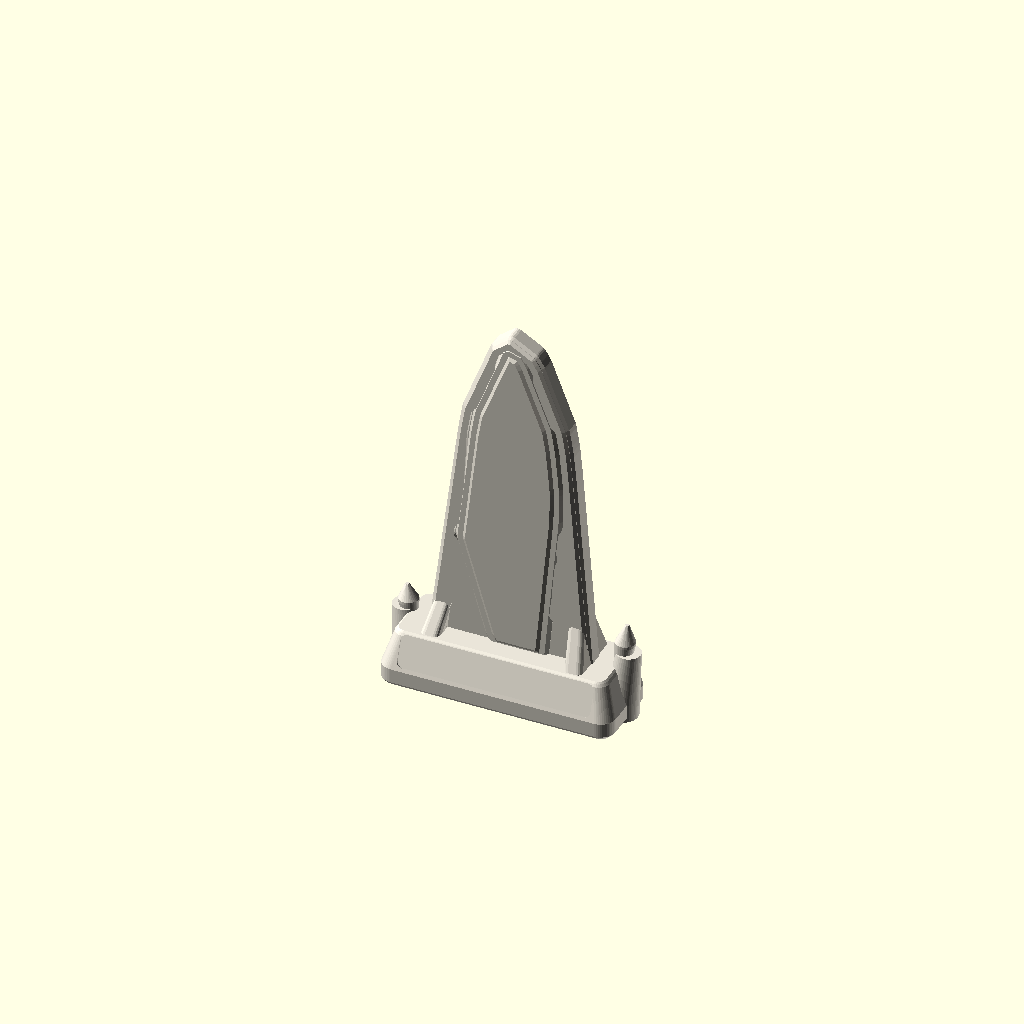
Cell 1: rendered with the file's own defaults.
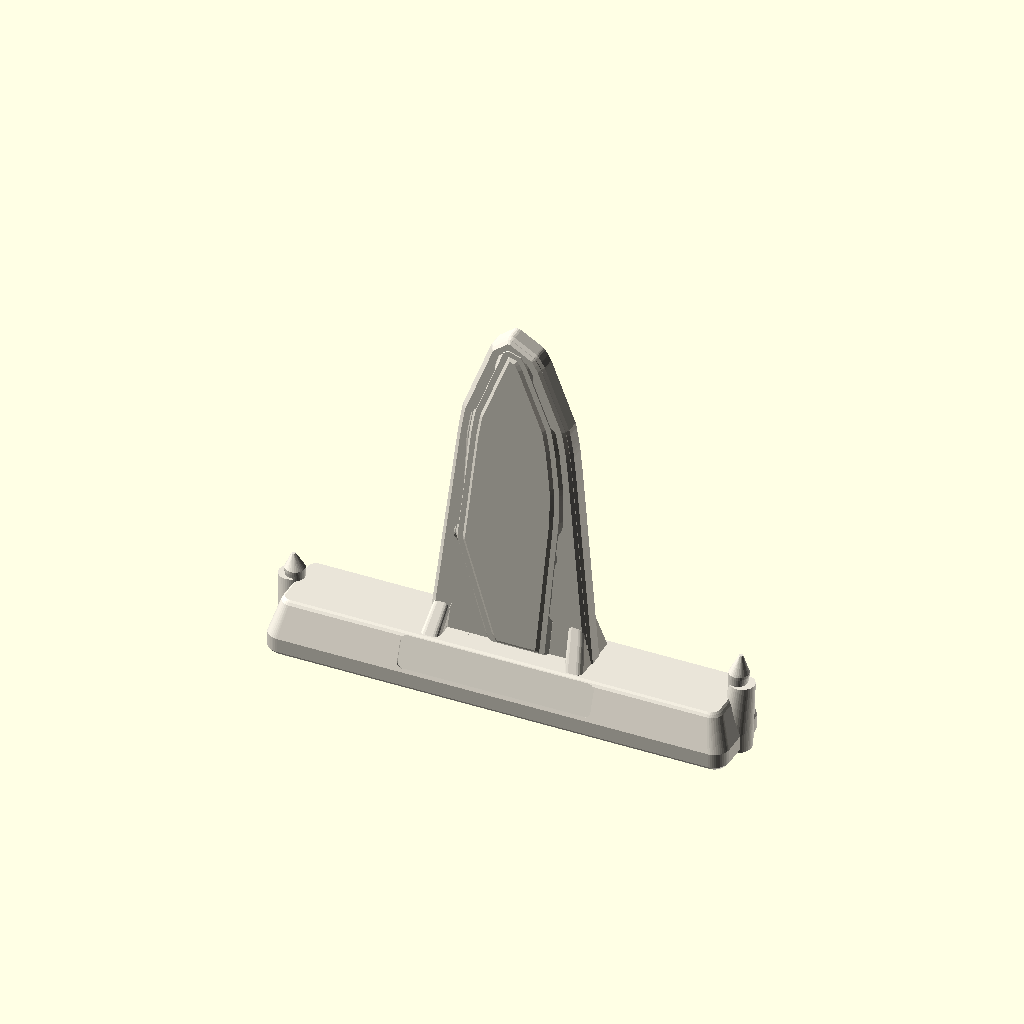
Cell 2: the same model with standee_w = 80.
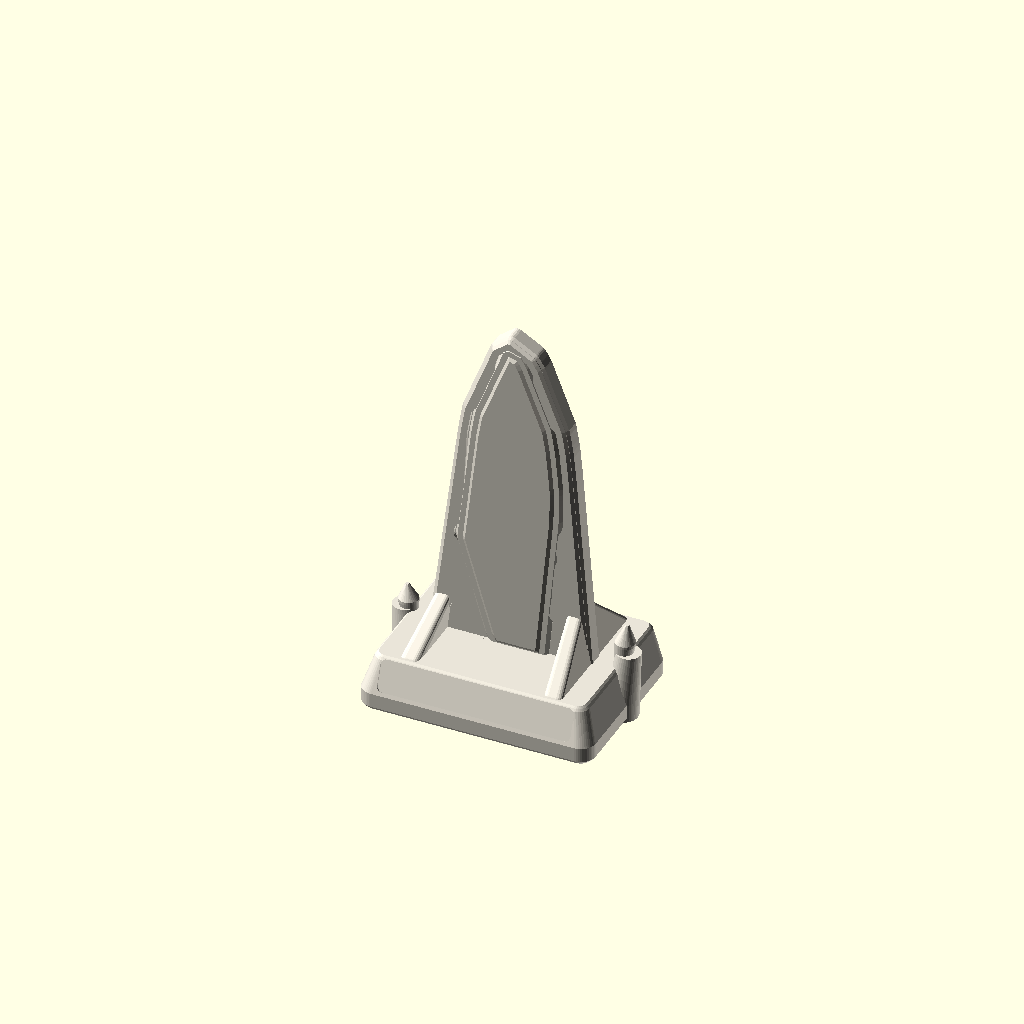
Cell 3 — standee_d set to 30, the other parameters unchanged.
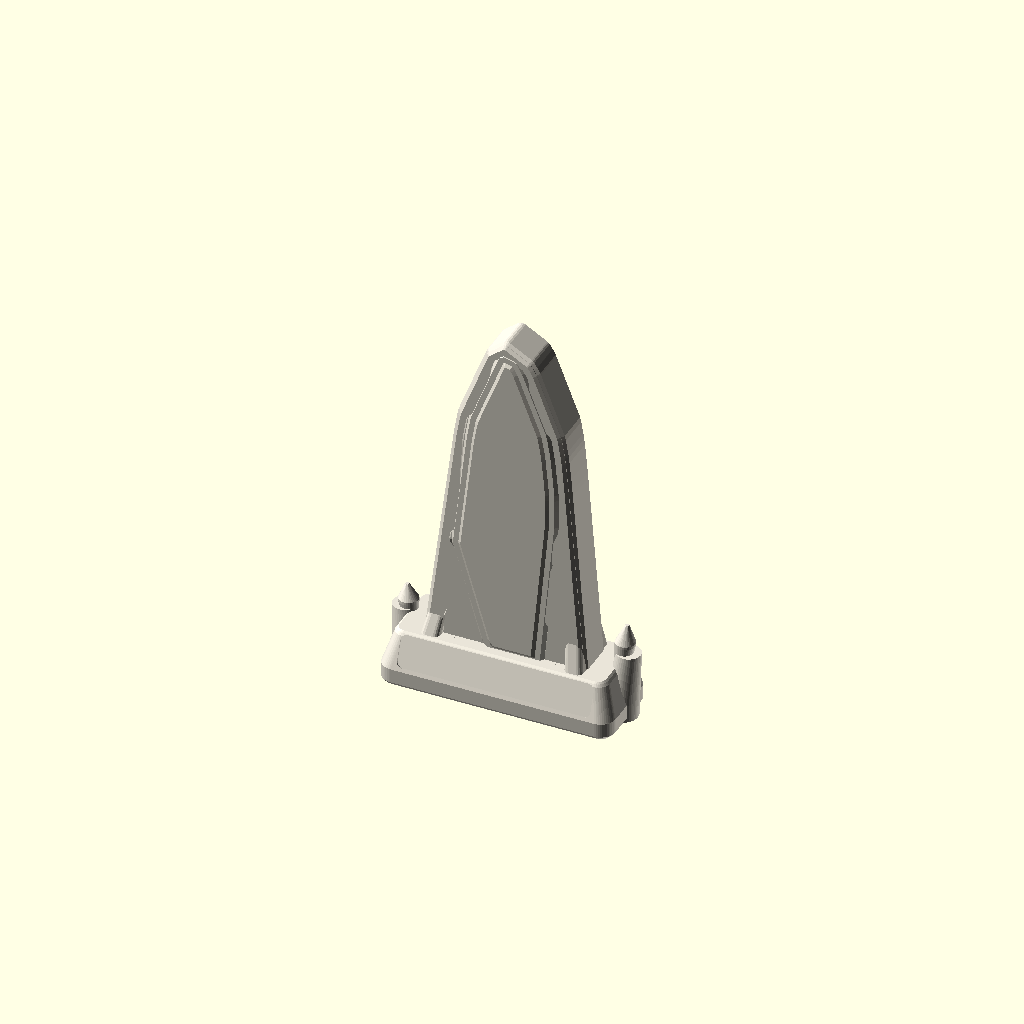
Cell 4: blade_t = 6.8 (everything else at default).
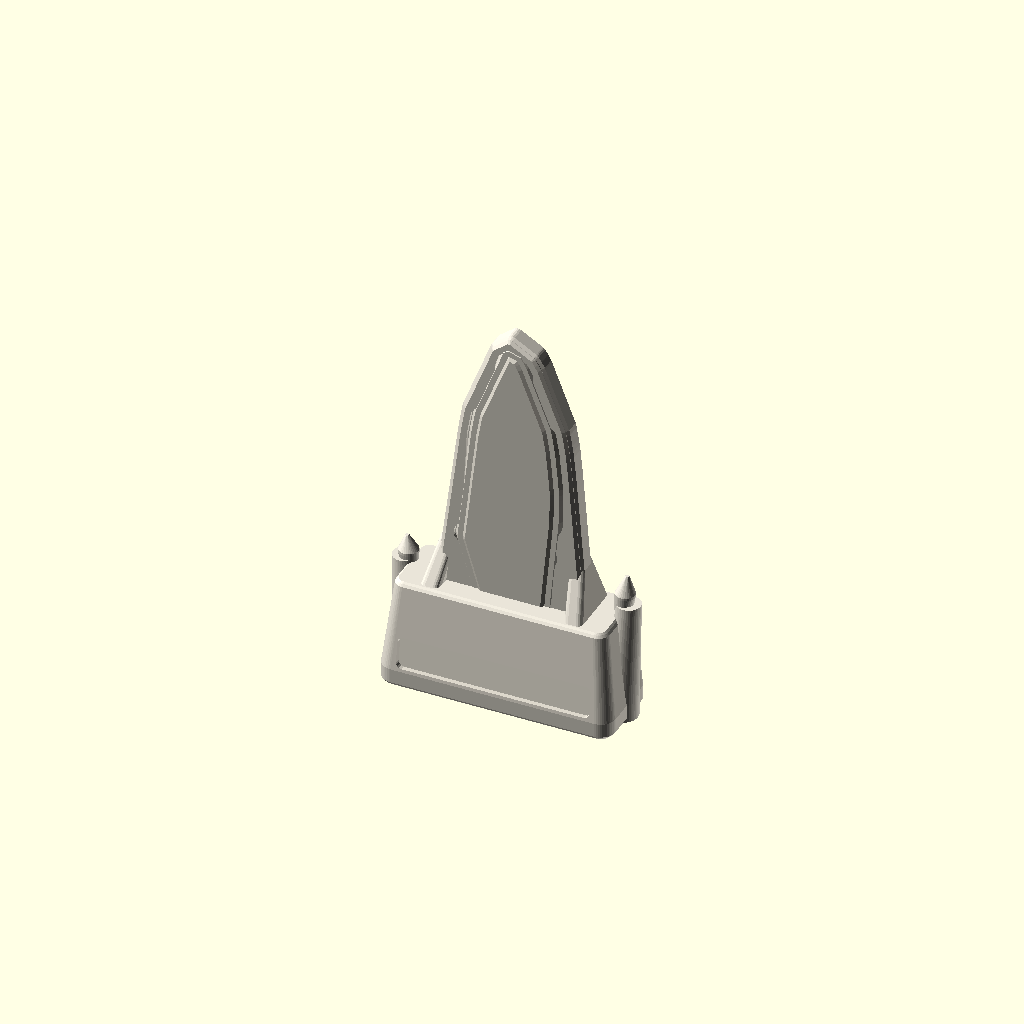
Cell 5 — plinth_h set to 19, the other parameters unchanged.
One fixed orthographic camera (rotation 55°, 0°, 25°; colour scheme Cornfield) for every cell.
OpenSCAD source file print/scad/standee-s3-pike.scad:
// Hauntology Tabletop Print Kit — Suspect s3: Dr. Pike (Spectacles & Medical Coat)
// Extracted from docs/story/art/cutouts/cut-pike-full.webp
// Size: 40 W x 15 D mm rounded stepped plinth, 70 mm tall contoured silhouette blade
// Print orientation: Flat on base (Z = 0), zero supports (all silhouette overhangs <= 45 deg, 1 connected component).

include <_common.scad>

standee_w = 40.0;
standee_d = 15.0;
blade_t   = 3.4;
plinth_h  = 9.5;

halo_pts = [[-14.5, 6.0], [-14.5, 8.5], [-14.1, 9.55], [-13.7, 10.61], [-13.3, 11.66], [-12.9, 12.72], [-12.5, 13.77], [-12.1, 14.83], [-11.7, 15.88], [-10.4, 16.94], [-9.1, 17.99], [-7.79, 19.05], [-6.49, 20.1], [-5.79, 21.15], [-6.76, 22.21], [-7.76, 23.26], [-8.77, 24.32], [-9.77, 25.37], [-10.77, 26.43], [-11.5, 27.48], [-11.6, 28.54], [-11.46, 29.59], [-11.18, 30.65], [-10.39, 31.7], [-9.5, 32.75], [-9.32, 33.81], [-9.48, 34.86], [-9.55, 35.92], [-9.6, 36.97], [-9.66, 38.03], [-9.7, 39.08], [-9.7, 40.14], [-9.68, 41.19], [-9.63, 42.25], [-9.55, 43.3], [-9.47, 44.35], [-9.41, 45.41], [-9.37, 46.46], [-9.34, 47.52], [-9.26, 48.57], [-9.11, 49.63], [-8.92, 50.68], [-8.74, 51.74], [-8.56, 52.79], [-8.3, 53.85], [-7.53, 54.9], [-6.23, 55.95], [-4.93, 57.01], [-3.62, 58.06], [-3.56, 59.12], [-3.96, 60.17], [-4.31, 61.23], [-4.37, 62.28], [-4.3, 63.34], [-4.08, 64.39], [-3.71, 65.45], [-3.45, 66.5], [0.0, 69.2], [4.75, 66.5], [5.44, 65.45], [6.04, 64.39], [6.33, 63.34], [6.43, 62.28], [6.34, 61.23], [5.91, 60.17], [5.41, 59.12], [5.58, 58.06], [6.89, 57.01], [8.19, 55.95], [9.49, 54.9], [10.21, 53.85], [10.45, 52.79], [10.63, 51.74], [10.82, 50.68], [10.98, 49.63], [11.11, 48.57], [11.2, 47.52], [11.31, 46.46], [11.42, 45.41], [11.5, 44.35], [11.61, 43.3], [11.7, 42.25], [11.73, 41.19], [11.73, 40.14], [11.72, 39.08], [11.69, 38.03], [11.67, 36.97], [11.67, 35.92], [11.58, 34.86], [11.26, 33.81], [10.79, 32.75], [10.44, 31.7], [10.38, 30.65], [10.5, 29.59], [10.62, 28.54], [10.45, 27.48], [10.0, 26.43], [9.72, 25.37], [9.66, 24.32], [9.63, 23.26], [9.64, 22.21], [9.66, 21.15], [9.57, 20.1], [9.22, 19.05], [9.1, 17.99], [10.4, 16.94], [11.7, 15.88], [12.1, 14.83], [12.5, 13.77], [12.9, 12.72], [13.3, 11.66], [13.7, 10.61], [14.1, 9.55], [14.5, 8.5], [14.5, 6.0]];
sil_pts  = [[-2.87, 8.2], [-2.87, 8.5], [-3.76, 9.55], [-4.24, 10.61], [-4.13, 11.66], [-3.78, 12.72], [-3.38, 13.77], [-3.21, 14.83], [-3.28, 15.88], [-3.42, 16.94], [-3.53, 17.99], [-3.59, 19.05], [-3.61, 20.1], [-3.59, 21.15], [-3.54, 22.21], [-3.51, 23.26], [-4.46, 24.32], [-6.7, 25.37], [-8.57, 26.43], [-9.3, 27.48], [-9.4, 28.54], [-9.26, 29.59], [-8.98, 30.65], [-8.19, 31.7], [-7.3, 32.75], [-7.12, 33.81], [-7.28, 34.86], [-7.35, 35.92], [-7.4, 36.97], [-7.46, 38.03], [-7.5, 39.08], [-7.5, 40.14], [-7.48, 41.19], [-7.43, 42.25], [-7.35, 43.3], [-7.27, 44.35], [-7.21, 45.41], [-7.17, 46.46], [-7.14, 47.52], [-7.06, 48.57], [-6.91, 49.63], [-6.72, 50.68], [-6.54, 51.74], [-6.36, 52.79], [-6.1, 53.85], [-5.33, 54.9], [-3.82, 55.95], [-2.26, 57.01], [-1.4, 58.06], [-1.36, 59.12], [-1.76, 60.17], [-2.11, 61.23], [-2.17, 62.28], [-2.1, 63.34], [-1.88, 64.39], [-1.51, 65.45], [-1.25, 66.5], [0.0, 67.3], [2.55, 66.5], [3.24, 65.45], [3.84, 64.39], [4.13, 63.34], [4.23, 62.28], [4.14, 61.23], [3.71, 60.17], [3.21, 59.12], [3.27, 58.06], [4.2, 57.01], [5.81, 55.95], [7.29, 54.9], [8.01, 53.85], [8.25, 52.79], [8.43, 51.74], [8.62, 50.68], [8.78, 49.63], [8.91, 48.57], [9.0, 47.52], [9.11, 46.46], [9.22, 45.41], [9.3, 44.35], [9.41, 43.3], [9.5, 42.25], [9.53, 41.19], [9.53, 40.14], [9.52, 39.08], [9.49, 38.03], [9.47, 36.97], [9.47, 35.92], [9.38, 34.86], [9.06, 33.81], [8.59, 32.75], [8.24, 31.7], [8.18, 30.65], [8.3, 29.59], [8.42, 28.54], [8.25, 27.48], [7.8, 26.43], [7.52, 25.37], [7.46, 24.32], [7.43, 23.26], [7.44, 22.21], [7.46, 21.15], [7.37, 20.1], [7.02, 19.05], [6.5, 17.99], [6.13, 16.94], [6.08, 15.88], [6.25, 14.83], [6.4, 13.77], [6.54, 12.72], [6.8, 11.66], [7.04, 10.61], [6.95, 9.55], [6.63, 8.5], [6.63, 8.2]];

module halo_2d(shrink = 0) {
  offset(r = 1.2 - shrink) offset(r = -1.2)
    polygon(points = halo_pts);
}

module ghost_sil_2d(shrink = 0) {
  offset(r = 0.6 - shrink) offset(r = -0.6)
    polygon(points = sil_pts);
}

module standee_s3_pike() {
  difference() {
    union() {
      // 1. Crooked Victorian Graveyard Tombstone Plinth Base (41 x 15 x 9.5 mm)
      burton_standee_plinth_solid(standee_w, standee_d, plinth_h, blade_t, skew = 1.2);

      // 2. Contoured Silhouette Halo Blade with Rounded 45-Deg Bevelled Rim (Y centered at +0.8, 3.4 mm thick)
      translate([0, 0.8, 0])
        rotate([90, 0, 0])
          hull() {
            translate([0, 0, -blade_t / 2 + 0.5])
              linear_extrude(height = blade_t - 1.0)
                halo_2d(0.0);
            translate([0, 0, -blade_t / 2])
              linear_extrude(height = blade_t)
                halo_2d(0.5);
          }

      // 3. Raised Bevelled Frame Rim around Halo Perimeter on Front Face
      translate([0, 0.8 - blade_t / 2, 0])
        rotate([90, 0, 0])
          difference() {
            hull() {
              linear_extrude(height = 0.1) halo_2d(0.4);
              linear_extrude(height = 0.55) halo_2d(0.9);
            }
            translate([0, 0, -0.2])
              linear_extrude(height = 1.2)
                halo_2d(2.0);
          }

      // 4. Sculpted Dual-Layer Ghost Silhouette Cameo Relief on Front Face (45-deg print-safe draft!)
      translate([0, 0.8 - blade_t / 2, 0])
        rotate([90, 0, 0]) {
          // Outer silhouette relief (+0.65 mm)
          hull() {
            linear_extrude(height = 0.05) ghost_sil_2d(0.0);
            linear_extrude(height = 0.65) ghost_sil_2d(0.55);
          }
          // Inner garment/portrait contour relief (+1.05 mm)
          hull() {
            linear_extrude(height = 0.60) ghost_sil_2d(1.4);
            linear_extrude(height = 1.05) ghost_sil_2d(2.0);
          }
        }

    }

    // 5. Recessed 0.4 mm Name Strip Sticker Pocket (34 x 5.6 mm) + Graveyard Stone Cracks
    burton_standee_plinth_cuts(standee_w, standee_d, plinth_h, skew = 1.2);
  }
}

color(col_bone) standee_s3_pike();
Customizer parameters (derived from the source; name, type, default, range or options):
standee_w: number, default 40
standee_d: number, default 15
blade_t: number, default 3.4
plinth_h: number, default 9.5
